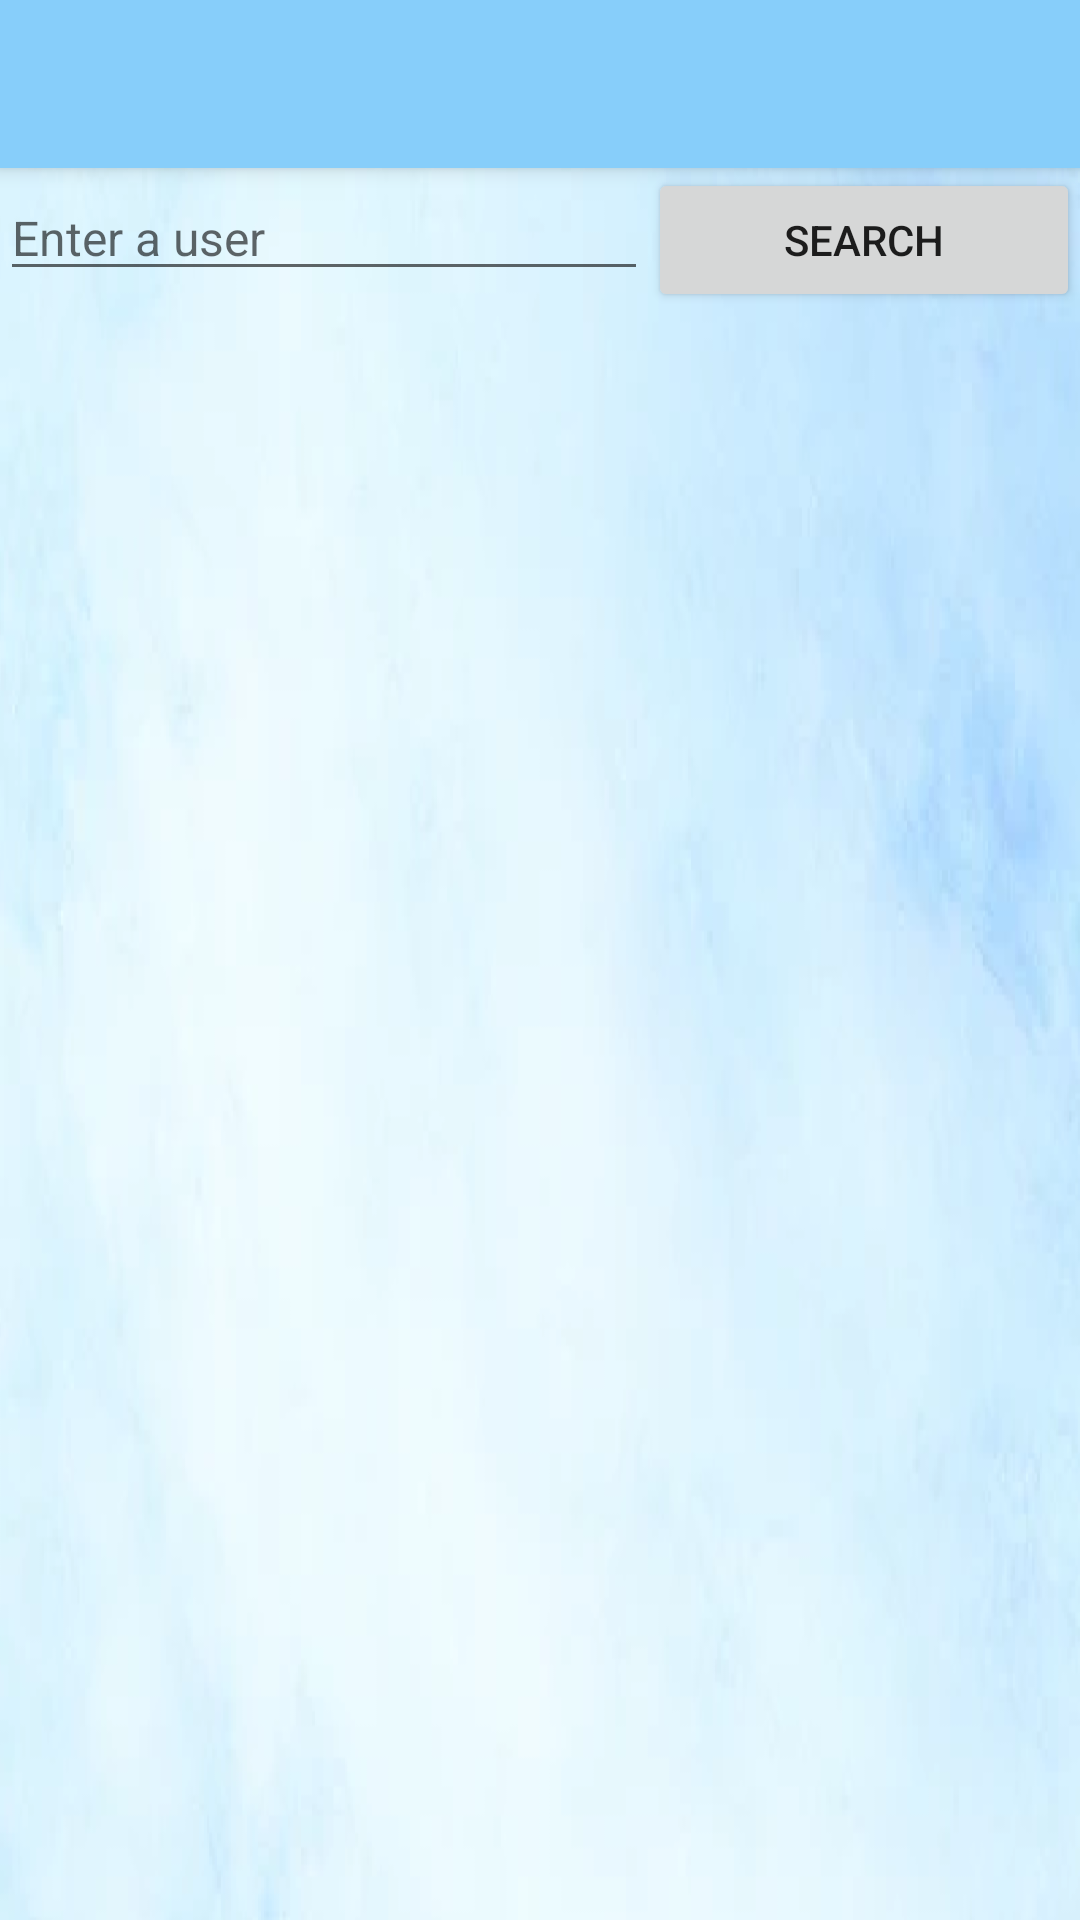

Android layout source for this screen:
<!-- AndroidManifest.xml: application theme Theme.TwisterPM -->
<!-- res/layout/activity_users.xml -->
<?xml version="1.0" encoding="utf-8"?>
<LinearLayout xmlns:android="http://schemas.android.com/apk/res/android"
    xmlns:app="http://schemas.android.com/apk/res-auto"
    xmlns:tools="http://schemas.android.com/tools"
    android:layout_width="match_parent"
    android:layout_height="match_parent"
    android:orientation="vertical"
    android:background="@drawable/blueshade"
    tools:context=".UsersActivity">

    <include layout="@layout/toolbar_layout"/>

    <LinearLayout
        android:layout_width="match_parent"
        android:layout_height="wrap_content"
        android:orientation="horizontal">
    <EditText
        android:layout_width="0dp"
        android:layout_weight="3"
        android:layout_height="wrap_content"
        android:hint="@string/EnterAUser"
        android:textSize="16dp"
        android:id="@+id/userName"/>

        <Button
            android:layout_width="0dp"
            android:layout_weight="2"
            android:layout_height="wrap_content"
            android:onClick="findUser"
            android:text="@string/Search"/>

    </LinearLayout>

    <LinearLayout
        android:layout_width="match_parent"
        android:layout_height="0dp"
        android:layout_weight="50"
        android:orientation="vertical">

        <TextView
            android:id="@+id/profileMessage"
            android:layout_width="match_parent"
            android:layout_height="0dp"
            android:layout_weight="1"
            android:layout_margin="12dp"
            android:padding="12dp"
            android:textSize="14sp"
            android:textColor="@color/black"/>

        <androidx.recyclerview.widget.RecyclerView
            android:id="@+id/UserMessageRecyclerView"
            android:layout_width="match_parent"
            android:layout_height="211dp"
            android:layout_weight="80"
            android:padding="10dp" />

</LinearLayout>
</LinearLayout>
<!-- res/layout/toolbar_layout.xml (included above) -->
<?xml version="1.0" encoding="utf-8"?>
<androidx.appcompat.widget.Toolbar
    xmlns:android="http://schemas.android.com/apk/res/android"
    android:layout_width="match_parent"
    android:layout_height="?attr/actionBarSize"
    android:background="?attr/colorPrimary"
    android:elevation="4dp"
    android:id="@+id/toolbarToolbar"
    android:theme="@style/ThemeOverlay.AppCompat.Dark.ActionBar">

</androidx.appcompat.widget.Toolbar>
<!-- resources referenced by this layout -->
<resources>
  <color name="black">#FF000000</color>
  <!-- drawable blueshade: png bitmap (drawable, 160114 bytes) -->
  <string name="EnterAUser">Enter a user</string>
  <string name="Search">Search</string>
  <style name="Theme.TwisterPM" parent="Theme.MaterialComponents.DayNight.NoActionBar">
          
          <item name="android:actionMenuTextColor">@color/black</item>
          <item name="colorPrimary">@color/blue</item>
          <item name="colorPrimaryVariant">@color/blue</item>
          <item name="colorOnPrimary">@color/white</item>
          
          <item name="colorSecondary">@color/teal_200</item>
          <item name="colorSecondaryVariant">@color/teal_700</item>
          <item name="colorOnSecondary">@color/black</item>
          
          <item name="android:statusBarColor" tools:targetApi="l">?attr/colorPrimaryVariant</item>
          
      </style>
  <color name="blue">#87cefa</color>
  <color name="white">#FFFFFFFF</color>
  <color name="teal_200">#FF03DAC5</color>
  <color name="teal_700">#FF018786</color>
</resources>
